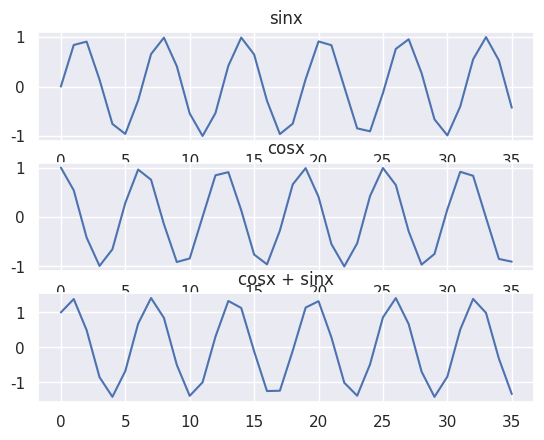

This figure's Python source:
import matplotlib.pyplot as plt
import numpy as np
import seaborn as sns
sns.set()

plt.rcParams['font.size'] = 2

fig,axes = plt.subplots(3)
list_y = []
list_x = []
list_z = []
list_sum = []
for i in range(0,36):
    list_x.append(i)
    y=np.sin(i)
    list_y.append(y)
    z=np.cos(i)
    list_z.append(z)
    sum= y+z
    list_sum.append(sum)

axes[0].plot(list_x,list_y)
axes[0].set_title("sinx")

axes[1].plot(list_x,list_z)
axes[1].set_title("cosx")

axes[2].plot(list_x,list_sum)
axes[2].set_title("cosx + sinx")

plt.show()
